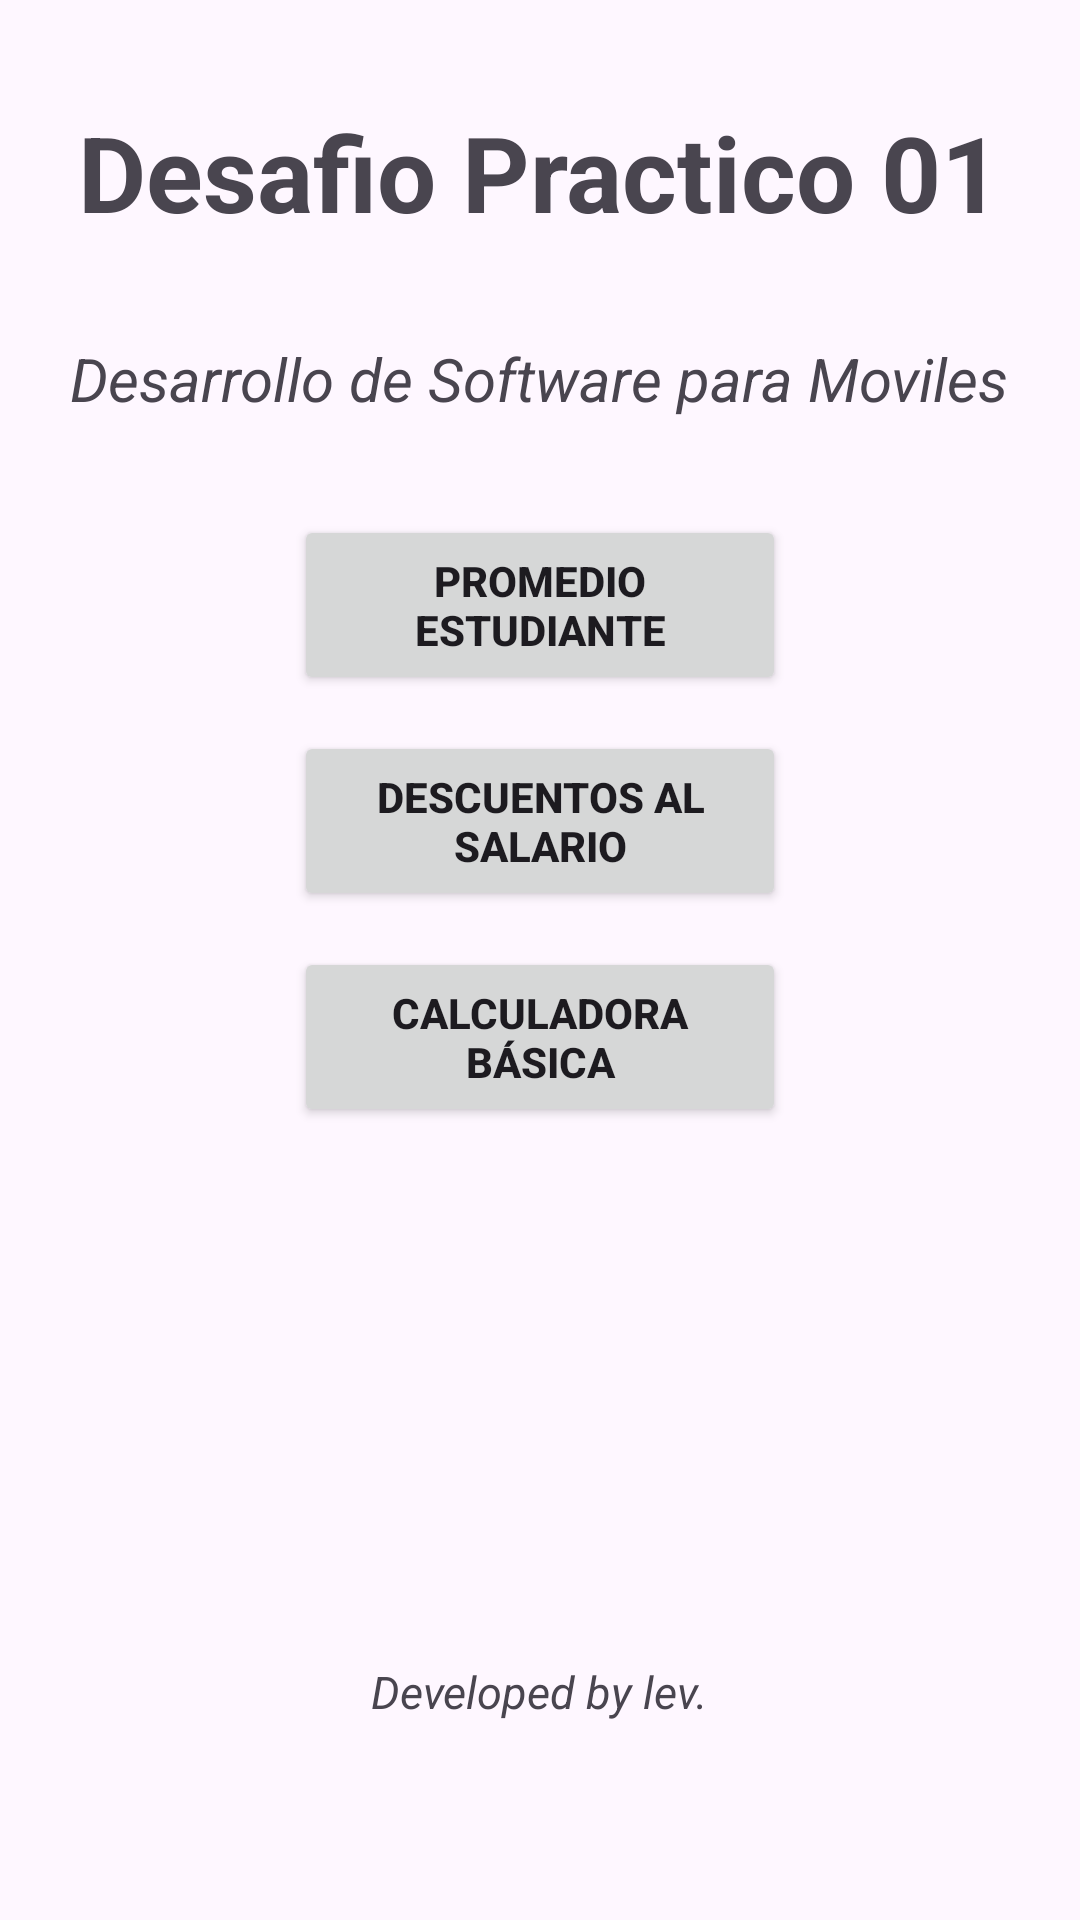

Reconstruct the res/layout file that produces this screen, plus the resources it refers to.
<!-- AndroidManifest.xml: application theme Theme.Desafio1 -->
<!-- res/layout/activity_main.xml -->
<?xml version="1.0" encoding="utf-8"?>
<androidx.appcompat.widget.LinearLayoutCompat xmlns:android="http://schemas.android.com/apk/res/android"
    xmlns:app="http://schemas.android.com/apk/res-auto"
    xmlns:tools="http://schemas.android.com/tools"
    android:id="@+id/main"
    android:layout_width="match_parent"
    android:layout_height="match_parent"
    android:orientation="vertical"
    android:gravity="center"
    android:padding="16dp"
    tools:context=".MainActivity">

    <TextView
        android:layout_width="wrap_content"
        android:layout_height="wrap_content"
        android:layout_marginBottom="32dp"
        android:text="Desafio Practico 01"
        android:textSize="35sp"
        android:textStyle="bold" />

    <TextView
        android:layout_width="wrap_content"
        android:layout_height="wrap_content"
        android:layout_marginBottom="32dp"
        android:text="Desarrollo de Software para Moviles"
        android:textSize="20sp"
        android:textStyle="italic" />

    <Button
        android:textStyle="bold"
        android:id="@+id/promedioBtn"
        android:layout_width="164dp"
        android:layout_height="60dp"
        android:layout_marginBottom="12dp"
        android:text="Promedio estudiante" />

    <Button
        android:textStyle="bold"
        android:id="@+id/salarioBtn"
        android:layout_width="164dp"
        android:layout_height="60dp"
        android:layout_marginBottom="12dp"
        android:text="Descuentos al Salario" />

    <Button
        android:textStyle="bold"
        android:id="@+id/calculadoraBtn"
        android:layout_width="164dp"
        android:layout_height="60dp"
        android:text="Calculadora Básica" />

    <TextView
        android:layout_width="wrap_content"
        android:layout_height="wrap_content"
        android:layout_marginBottom="32dp"
        android:text="Developed by lev."
        android:textSize="15sp"
        android:layout_marginTop="178sp"
        android:textStyle="italic" />

</androidx.appcompat.widget.LinearLayoutCompat>
<!-- resources referenced by this layout -->
<resources>
  <style name="Theme.Desafio1" parent="Base.Theme.Desafio1" />
  <style name="Base.Theme.Desafio1" parent="Theme.Material3.DayNight.NoActionBar">
          
          
      </style>
</resources>
